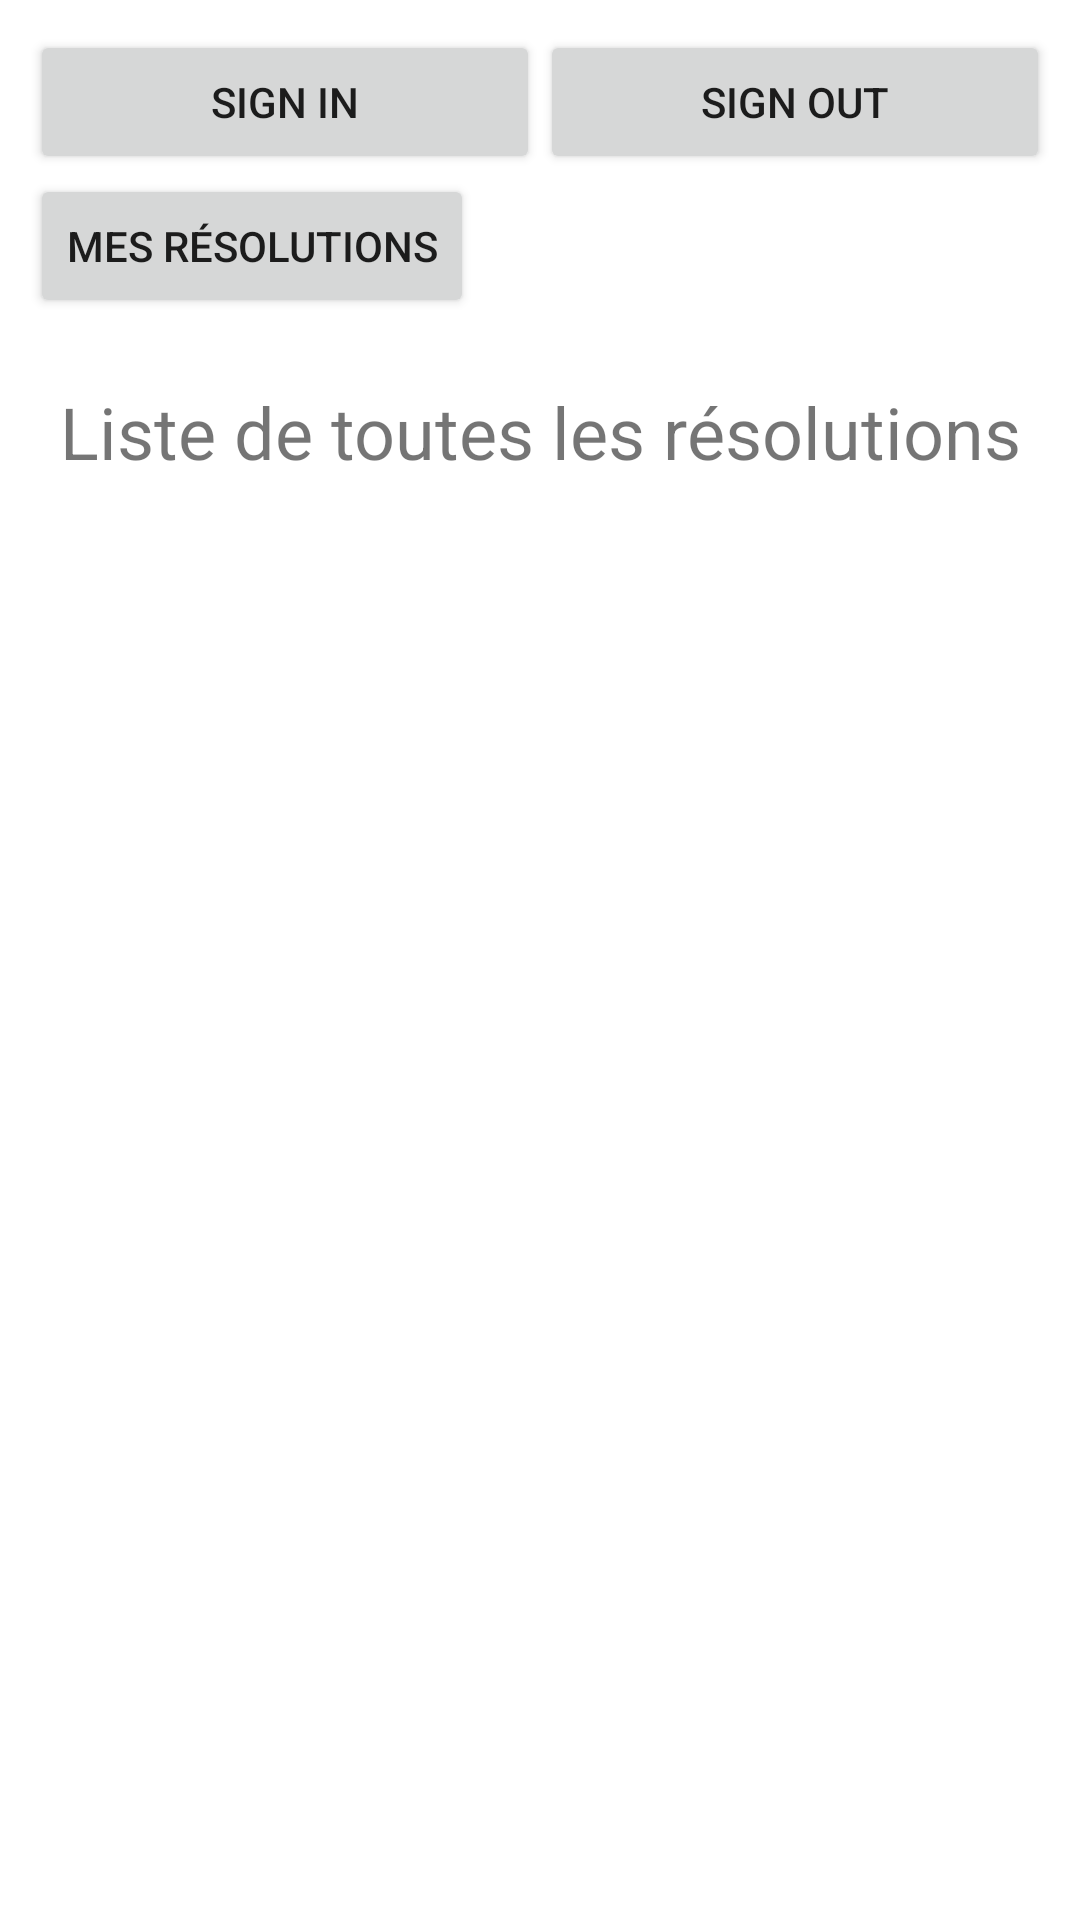

The Android layout XML behind this screen, and the referenced resources:
<!-- AndroidManifest.xml: application theme Theme.NewYearResolution -->
<!-- res/layout/activity_main.xml -->
<?xml version="1.0" encoding="utf-8"?>
<LinearLayout
    xmlns:android="http://schemas.android.com/apk/res/android"
    android:layout_width="match_parent"
    android:layout_height="match_parent"
    android:orientation="vertical">

    <LinearLayout
        android:layout_width="match_parent"
        android:layout_height="wrap_content"
        android:orientation="horizontal">

        <LinearLayout
            android:layout_width="match_parent"
            android:layout_height="match_parent"
            android:orientation="vertical"
            android:paddingStart="10sp"
            android:paddingTop="10sp"
            android:paddingEnd="10sp"
            android:paddingBottom="10sp">

            <LinearLayout
                android:layout_width="match_parent"
                android:layout_height="wrap_content"
                android:orientation="horizontal">

                <Button
                    android:id="@+id/signin"
                    android:layout_width="wrap_content"
                    android:layout_height="wrap_content"

                    android:layout_weight="1"
                    android:text="@string/sign_in" />

                <Button
                    android:id="@+id/signout"
                    android:layout_width="wrap_content"
                    android:layout_height="wrap_content"
                    android:layout_weight="1"
                    android:text="@string/sign_out" />
            </LinearLayout>

            <Button
                android:id="@+id/mesRes"
                android:layout_width="wrap_content"
                android:layout_height="wrap_content"
                android:layout_weight="1"
                android:text="@string/mes_r_solutions" />

        </LinearLayout>

    </LinearLayout>

    <TextView
        android:id="@+id/titre"
        android:layout_width="match_parent"
        android:layout_height="wrap_content"
        android:text="@string/liste_de_toutes_les_r_solutions"
        android:gravity="center"
        android:height="?android:attr/windowTitleSize"
        android:textSize="24sp" />

    <androidx.recyclerview.widget.RecyclerView
        android:id="@+id/resolutionsRV"
        android:layout_width="match_parent"
        android:layout_height="match_parent" />
</LinearLayout>
<!-- resources referenced by this layout -->
<resources>
  <string name="liste_de_toutes_les_r_solutions">Liste de toutes les résolutions</string>
  <string name="mes_r_solutions">Mes résolutions</string>
  <string name="sign_in">Sign in</string>
  <string name="sign_out">Sign out</string>
  <style name="Theme.NewYearResolution" parent="Theme.MaterialComponents.DayNight.DarkActionBar">
          
          <item name="colorPrimary">@color/purple_500</item>
          <item name="colorPrimaryVariant">@color/purple_700</item>
          <item name="colorOnPrimary">@color/white</item>
          
          <item name="colorSecondary">@color/teal_200</item>
          <item name="colorSecondaryVariant">@color/teal_700</item>
          <item name="colorOnSecondary">@color/black</item>
          
          <item name="android:statusBarColor" tools:targetApi="l">?attr/colorPrimaryVariant</item>
          
      </style>
  <!-- not gathered from this repository: default colours our renderer supplied (Android Studio template values) -->
  <color name="purple_500">#FF6200EE</color>
  <color name="purple_700">#FF3700B3</color>
  <color name="teal_200">#FF03DAC5</color>
  <color name="teal_700">#FF018786</color>
  <color name="black">#FF000000</color>
  <color name="white">#FFFFFFFF</color>
</resources>
